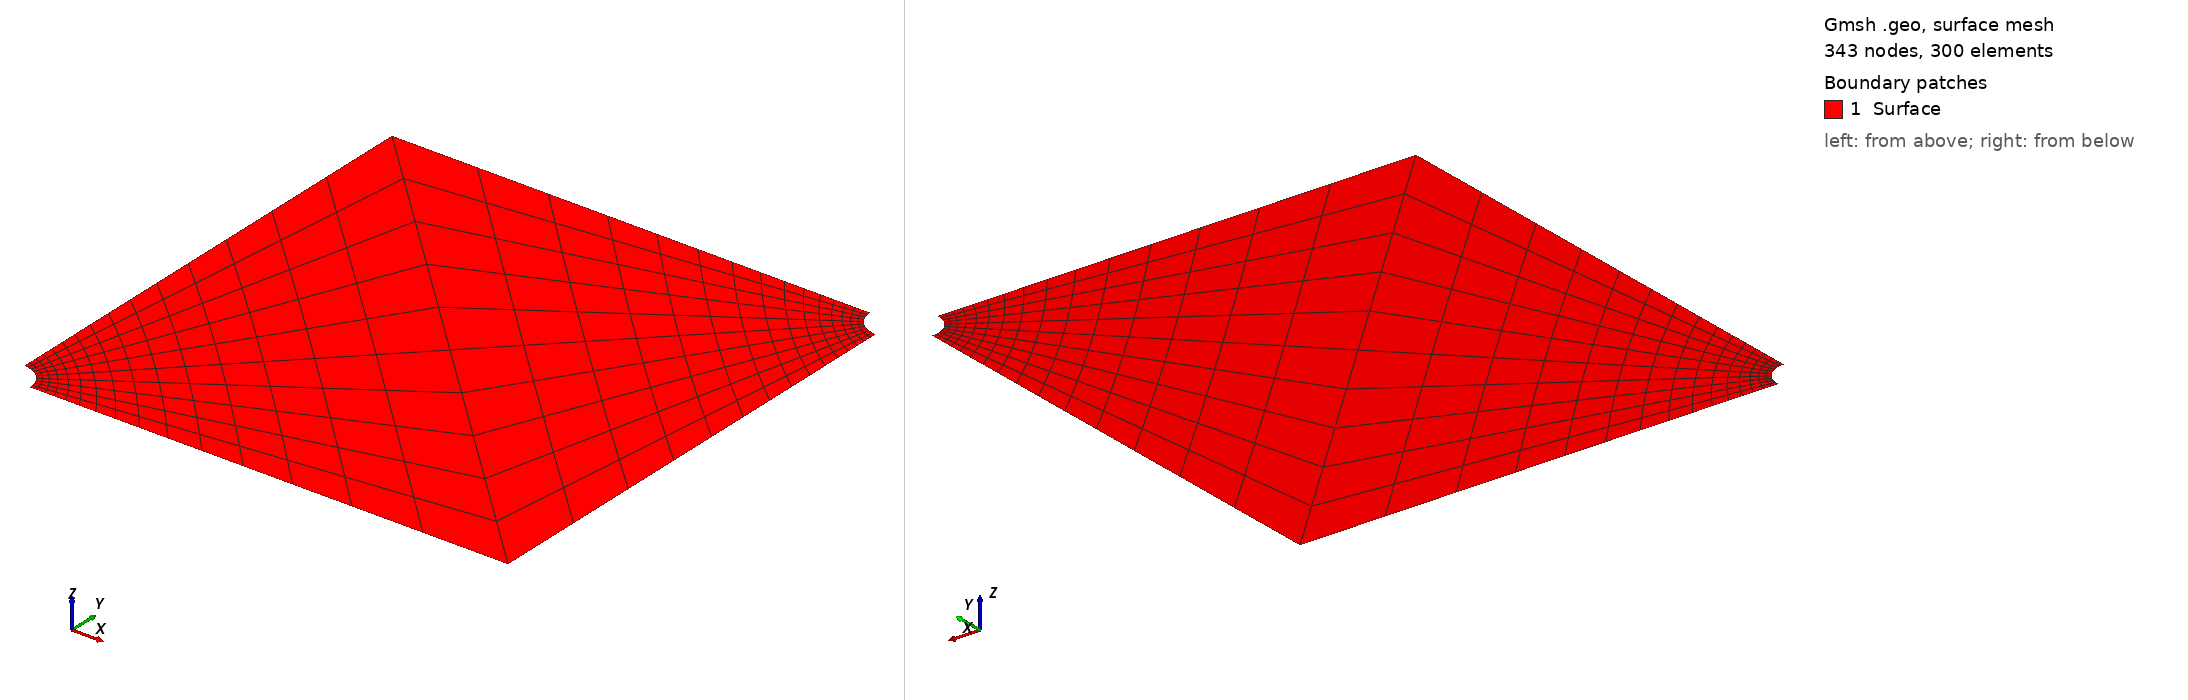

Gmsh geometry script, surface-meshed: 343 nodes, 300 surface elements. Boundary patches (legend numbers): 1 Surface. Left view from above one corner, right view from below the opposite corner. Legend entries are the model's physical surfaces. The drawing asked Gmsh for element sizes between 1% and 20% of the model's largest extent; the script's own settings can give other sizes.

=== newMesh.geo (drawn) ===
// Gmsh project created on Wed Jun  2 14:01:13 2021
a = 0.02;
radius = 0.05;
Point(1) = {0, 0, 0, a};
Point(2) = {0, 1, 0, a};
Point(3) = {1, 1, 0, a};
Point(4) = {1, 0, 0, a};
Point(5) = {0+radius, 0, 0, a};
Point(6) = {0, 0+radius, 0, a};
Point(7) = {1-radius, 1, 0, a};
Point(8) = {1, 1-radius, 0, a};
//+
Circle(1) = {6,1,5};
Circle(2) = {8,3,7};
Line(3) = {5, 4};
Line(4) = {4, 8};
Line(5) = {7, 2};
Line(6) = {2, 6};
Line(7) = {2, 4};

nh = 11; ph = 1; 
nv = 16; pv = 1.2; pa = 1;
Transfinite Curve {1, 2, 7} = nh Using Progression ph;
Transfinite Curve {4,6} = nv Using Progression 1/pv;
Transfinite Curve {3,5} = nv Using Progression pv;
//+
Curve Loop(1) = {6, 1, 3, -7};
Plane Surface(1) = {-1};
Curve Loop(2) = {4, 2, 5, 7};
Plane Surface(2) = {-2};
Transfinite Surface {1, 2} ;
Recombine Surface{1,2};
//+
Physical Surface("Surface") = {1, 2};//1

Physical Curve("InjectionWell") = {1};//2
//+
Physical Curve("ProductionWell") = {2};//3
//+
Physical Curve("BottomLine") = {3};//4
//+
Physical Curve("TopLine") = {5};//5
//+
Physical Curve("LeftLine") = {6};//6
//+
Physical Curve("RightLine") = {4};//7
//+
Physical Point("Point") = {6};//8

Physical Curve("BottomLine2") = {3};//9
